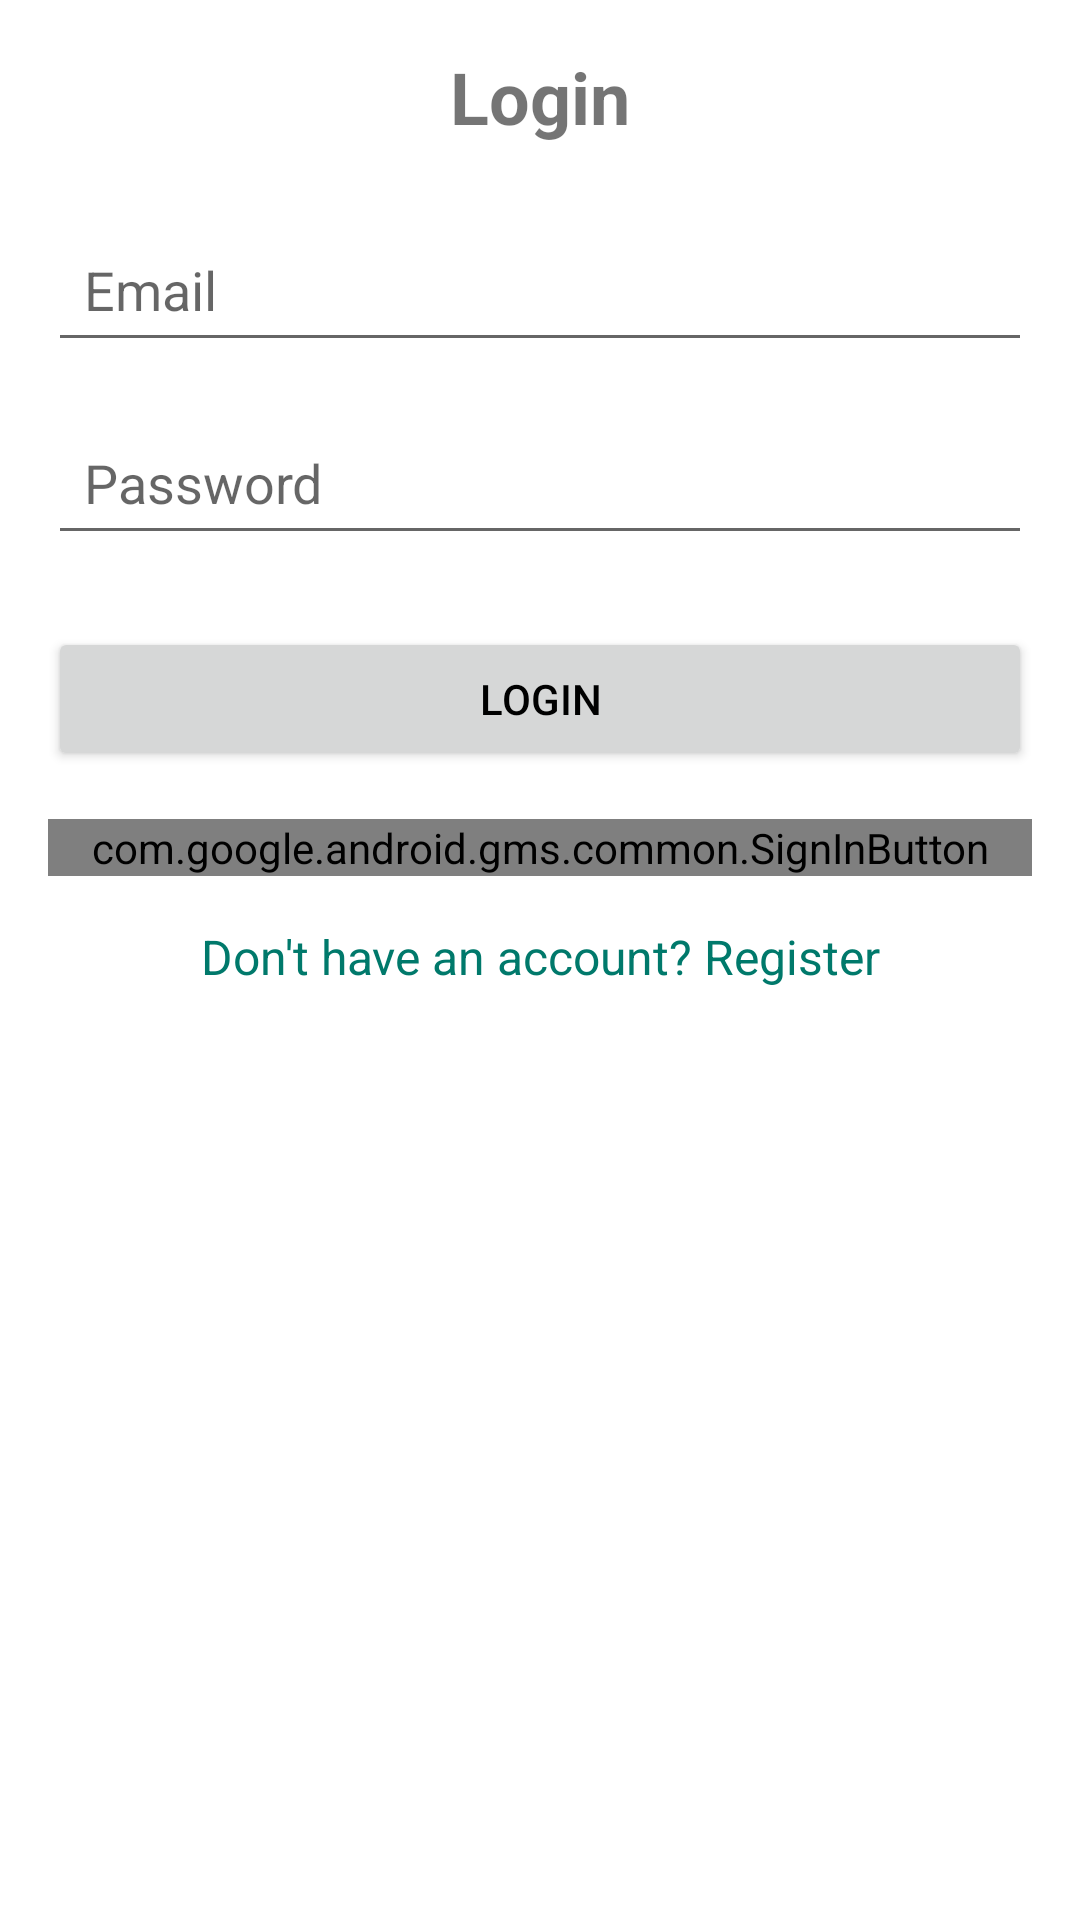

Here is an Android app screen rendered from its layout file. Give the layout XML and the strings, colors and styles it references.
<!-- AndroidManifest.xml: application theme Theme.NoteApp -->
<!-- res/layout/fragment_login.xml -->
<?xml version="1.0" encoding="utf-8"?>
<layout xmlns:android="http://schemas.android.com/apk/res/android"
    xmlns:app="http://schemas.android.com/apk/res-auto"
    xmlns:tools="http://schemas.android.com/tools">


    <androidx.constraintlayout.widget.ConstraintLayout
        android:layout_width="match_parent"
        android:layout_height="match_parent"
        android:padding="16dp"
        tools:context=".fragments.LoginFragment">

        <TextView
            android:id="@+id/loginTitle"
            android:layout_width="wrap_content"
            android:layout_height="wrap_content"
            android:text="Login"
            android:textSize="24sp"
            android:textStyle="bold"
            app:layout_constraintTop_toTopOf="parent"
            app:layout_constraintStart_toStartOf="parent"
            app:layout_constraintEnd_toEndOf="parent" />

        <EditText
            android:id="@+id/emailEditText"
            android:layout_width="0dp"
            android:layout_height="wrap_content"
            android:hint="Email"
            android:inputType="textEmailAddress"
            android:padding="12dp"
            android:minHeight="48dp"
            app:layout_constraintTop_toBottomOf="@id/loginTitle"
            app:layout_constraintStart_toStartOf="parent"
            app:layout_constraintEnd_toEndOf="parent"
            android:layout_marginTop="24dp" />

        <EditText
            android:id="@+id/passwordEditText"
            android:layout_width="0dp"
            android:layout_height="wrap_content"
            android:hint="Password"
            android:inputType="textPassword"
            android:padding="12dp"
            android:minHeight="48dp"
            app:layout_constraintTop_toBottomOf="@id/emailEditText"
            app:layout_constraintStart_toStartOf="parent"
            app:layout_constraintEnd_toEndOf="parent"
            android:layout_marginTop="16dp" />

        <Button
            android:id="@+id/loginButton"
            android:layout_width="0dp"
            android:layout_height="wrap_content"
            android:text="Login"
            app:layout_constraintTop_toBottomOf="@id/passwordEditText"
            app:layout_constraintStart_toStartOf="parent"
            app:layout_constraintEnd_toEndOf="parent"
            android:layout_marginTop="24dp" />

        <com.google.android.gms.common.SignInButton
            android:id="@+id/googleSignInButton"
            android:layout_width="0dp"
            android:layout_height="wrap_content"
            android:layout_marginTop="16dp"
            app:layout_constraintTop_toBottomOf="@id/loginButton"
            app:layout_constraintStart_toStartOf="parent"
            app:layout_constraintEnd_toEndOf="parent" />

        <TextView
            android:id="@+id/registerTextView"
            android:layout_width="wrap_content"
            android:layout_height="wrap_content"
            android:text="Don't have an account? Register"
            android:textColor="@color/teal_700"
            android:textSize="16sp"
            app:layout_constraintTop_toBottomOf="@id/googleSignInButton"
            app:layout_constraintStart_toStartOf="parent"
            app:layout_constraintEnd_toEndOf="parent"
            android:layout_marginTop="16dp" />

    </androidx.constraintlayout.widget.ConstraintLayout>
</layout>
<!-- resources referenced by this layout -->
<resources>
  <color name="teal_700">#00796B</color>
  <style name="Theme.NoteApp" parent="Base.Theme.NoteApp" />
  <style name="Base.Theme.NoteApp" parent="Theme.MaterialComponents.DayNight.DarkActionBar">
          
          <item name="colorPrimary">@color/light_blue</item>
          <item name="colorPrimaryVariant">@color/blue</item>
          <item name="colorOnPrimary">@color/black</item>
          
          <item name="colorSecondary">@color/blue</item>
          <item name="colorSecondaryVariant">@color/blue</item>
          <item name="colorOnSecondary">@color/white</item>
          
          <item name="android:statusBarColor">@color/light_blue</item>
          
          <item name="android:textColorPrimary">@color/black</item>
          
      </style>
  <color name="light_blue">#99C7E6</color>
  <color name="blue">#2196F3</color>
  <color name="black">#FF000000</color>
  <color name="white">#FFFFFFFF</color>
</resources>
